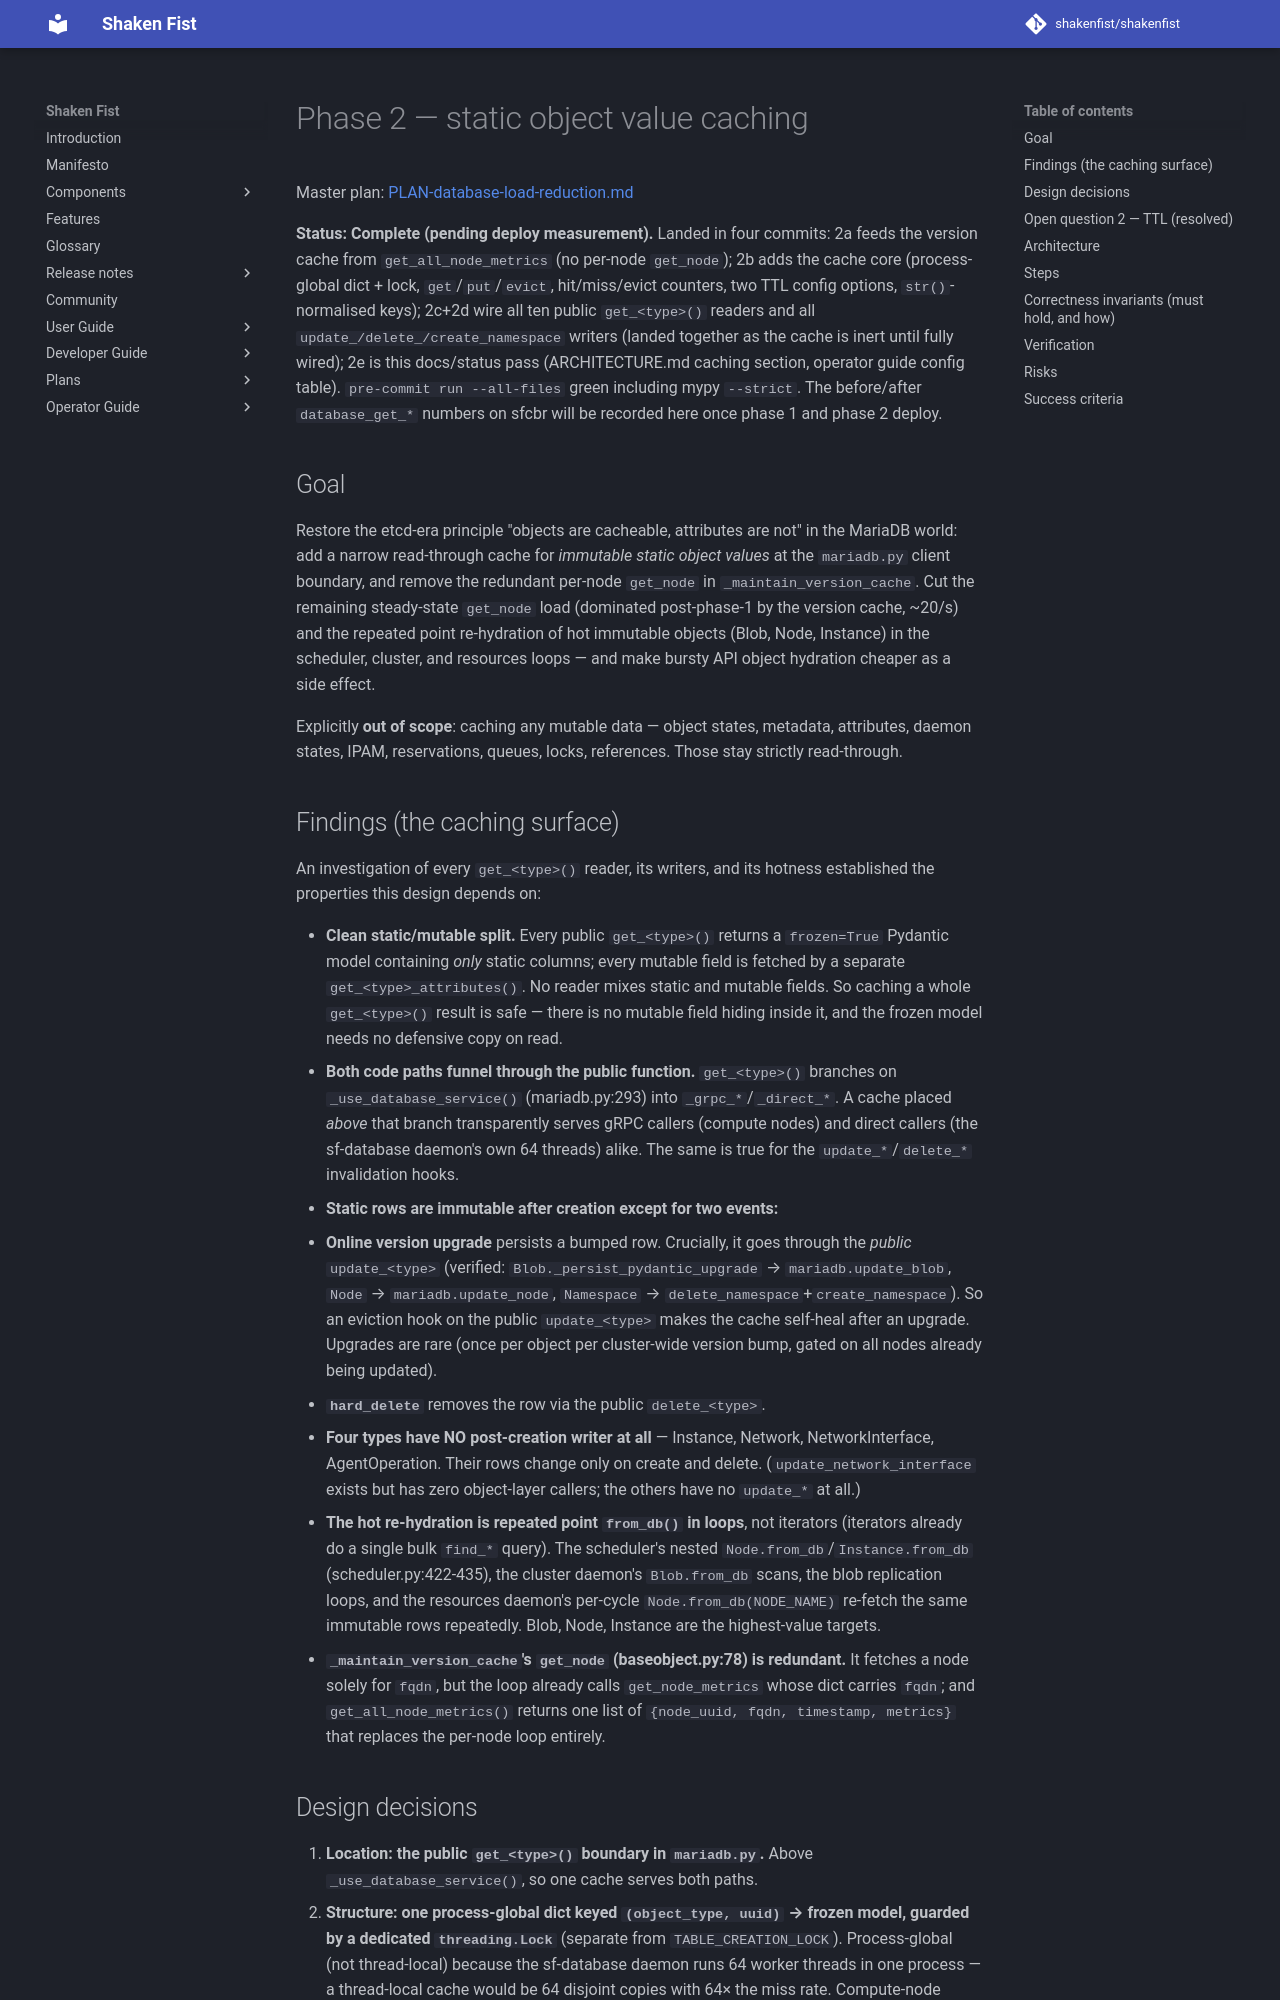

repository: shakenfist/shakenfist · page: plans/PLAN-database-load-reduction-phase-02-static-cache/index.html · generator: mkdocs

# Phase 2 — static object value caching

Master plan: [PLAN-database-load-reduction.md](PLAN-database-load-reduction.md)

**Status: Complete (pending deploy measurement).** Landed in four
commits: 2a feeds the version cache from `get_all_node_metrics` (no
per-node `get_node`); 2b adds the cache core (process-global dict +
lock, `get`/`put`/`evict`, hit/miss/evict counters, two TTL config
options, `str()`-normalised keys); 2c+2d wire all ten public
`get_<type>()` readers and all `update_/delete_/create_namespace`
writers (landed together as the cache is inert until fully wired);
2e is this docs/status pass (ARCHITECTURE.md caching section,
operator guide config table). `pre-commit run --all-files` green
including mypy `--strict`. The before/after `database_get_*` numbers
on sfcbr will be recorded here once phase 1 and phase 2 deploy.

## Goal

Restore the etcd-era principle "objects are cacheable, attributes are
not" in the MariaDB world: add a narrow read-through cache for
*immutable static object values* at the `mariadb.py` client boundary,
and remove the redundant per-node `get_node` in
`_maintain_version_cache`. Cut the remaining steady-state `get_node`
load (dominated post-phase-1 by the version cache, ~20/s) and the
repeated point re-hydration of hot immutable objects (Blob, Node,
Instance) in the scheduler, cluster, and resources loops — and make
bursty API object hydration cheaper as a side effect.

Explicitly **out of scope**: caching any mutable data — object
states, metadata, attributes, daemon states, IPAM, reservations,
queues, locks, references. Those stay strictly read-through.
